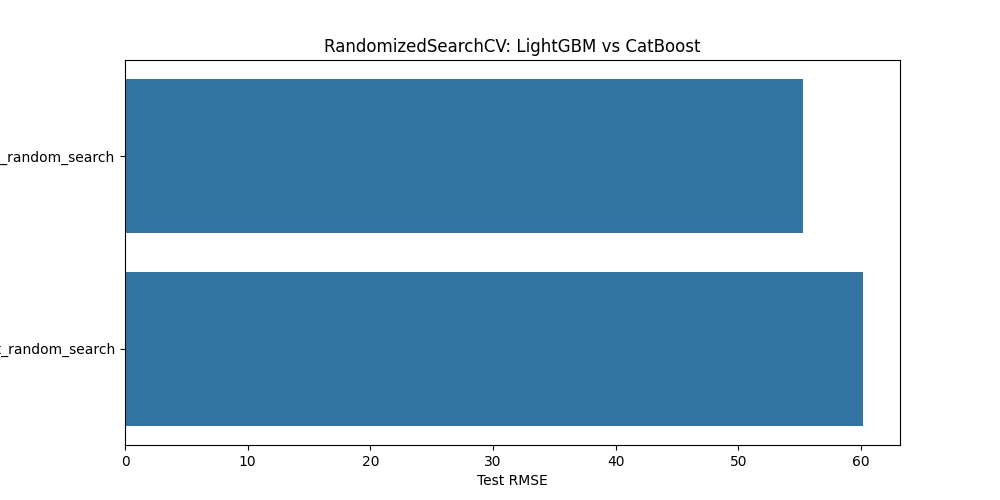

Source data for this figure (header and first rows):
model, train_MAE, test_MAE, train_RMSE, test_RMSE, train_R2, test_R2, train_MAPE, test_MAPE
LightGBM_random_search, 17.27, 36.17, 26.08, 55.28, 0.9754, 0.9355, 0.3534, 0.368
CatBoost_random_search, 22.19, 40.17, 33.24, 60.17, 0.9601, 0.9235, 0.5117, 0.4797
